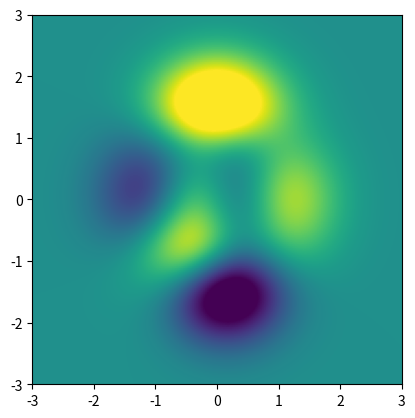

Generate this figure with matplotlib:
import numpy as np
import matplotlib.pyplot as plt
import sympy as sym
from sympy import pprint

def peaks(x,y):
    x,y = np.meshgrid(x,y)

    z = 3*(1-x)**2 * np.exp(-(x**2) - (y+1)**2) \
        - 10*(x/5 - x**3 - y**5) * np.exp(-x**2-y**2) \
        - 1/3*np.exp(-(x+1)**2 - y**2)
    return z

def plottingTwoDimensionFunction():
    x = np.linspace(-3,3,201)
    y = np.linspace(-3,3,201)

    Z = peaks(x,y)
    plt.imshow(Z, extent=[x[0], x[-1],y[0], y[-1]], vmin=-5, vmax=5, origin='lower')
    plt.show()

def derivativesUsingSympy():
    sx, sy = sym.symbols('sx','sy')
    
    sZ = 3*(1-sx)**2 * sym.exp(-(sx**2) - (sy+1)**2) \
        - 10*(sx/5 - sx**3 - sy**5) * sym.exp(-sx**2-sy**2) \
        - 1/3*sym.exp(-(sx+1)**2 - sy**2)
    
    partialDifferentiation_x = sym.lambdify((sx,sy), sym.diff(sZ,sx))
    partialDifferentiation_y = sym.lambdify((sx,sy), sym.diff(sZ,sy))

if __name__ == "__main__":
    plottingTwoDimensionFunction()
    #  twoDimensionGradientDescent()
